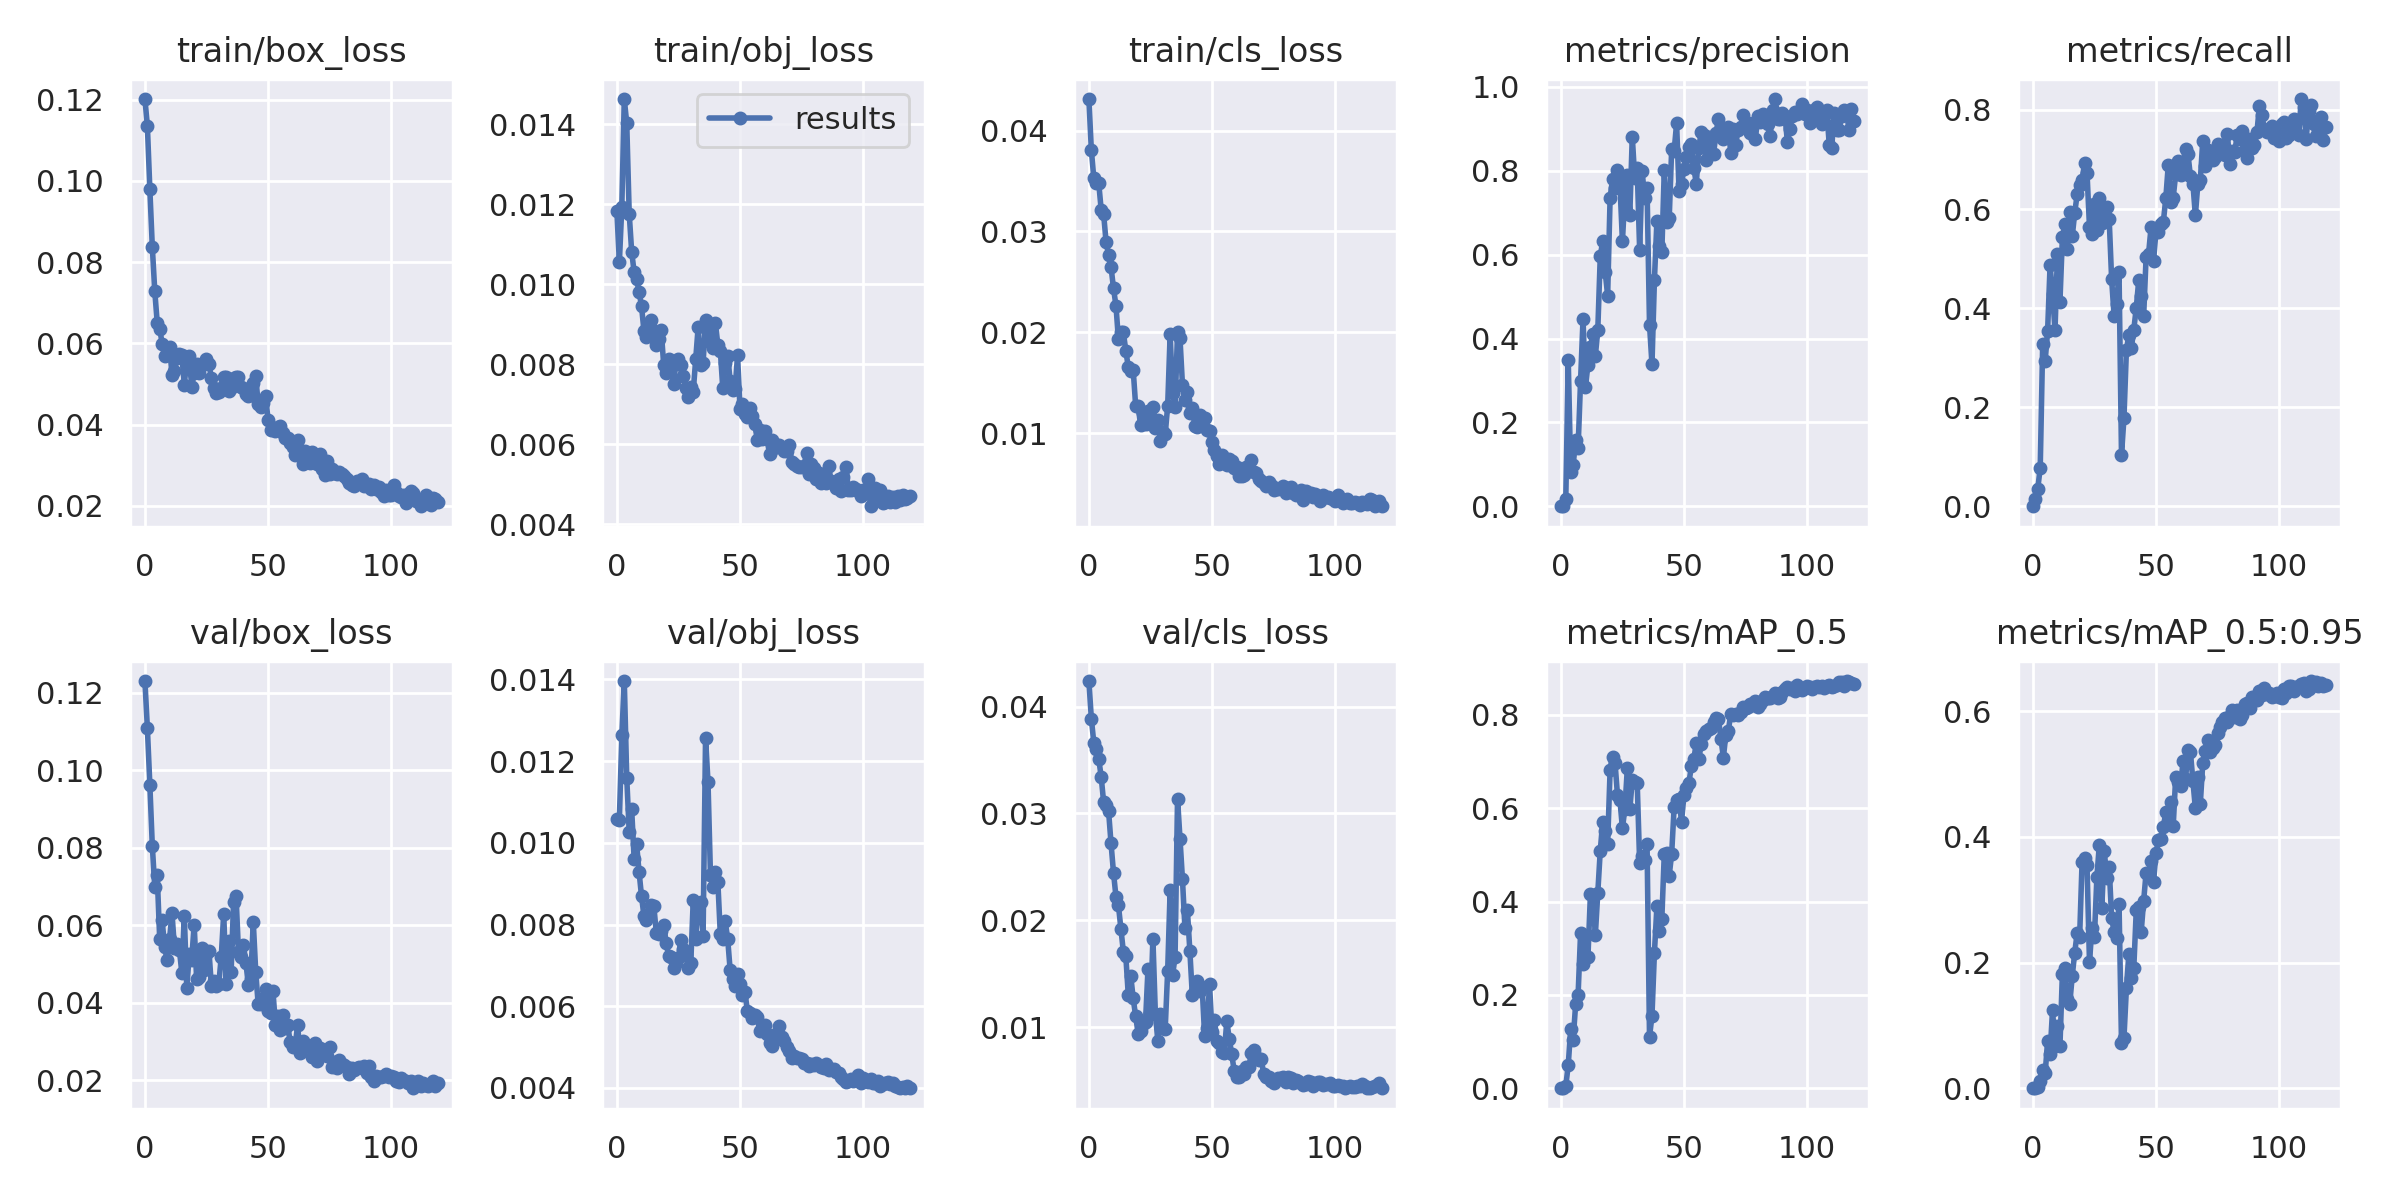

Data behind this chart, as committed beside it:
epoch, train/box_loss, train/obj_loss, train/cls_loss, metrics/precision, metrics/recall, metrics/mAP_0.5, metrics/mAP_0.5:0.95, val/box_loss, val/obj_loss, val/cls_loss, x/lr0, x/lr1, x/lr2
0, 0.1201, 0.01182, 0.04313, 0, 0, 0, 0, 0.123, 0.01058, 0.04241, 0.00036, 0.00036, 0.09676
1, 0.1135, 0.01055, 0.03807, 0.0001072, 0.01406, 5.6021e-05, 1.1103e-05, 0.1108, 0.01056, 0.03889, 0.0007299, 0.0007299, 0.09343
2, 0.09795, 0.01194, 0.03527, 0.01714, 0.03538, 0.004673, 0.0012, 0.09626, 0.01263, 0.03662, 0.001099, 0.001099, 0.0901
3, 0.08377, 0.01463, 0.03477, 0.349, 0.07783, 0.05012, 0.01158, 0.08051, 0.01396, 0.03602, 0.001468, 0.001468, 0.08677
4, 0.07287, 0.01402, 0.03479, 0.08106, 0.3279, 0.1274, 0.02973, 0.06995, 0.01159, 0.03512, 0.001835, 0.001835, 0.08343
5, 0.06508, 0.01176, 0.03213, 0.09823, 0.2932, 0.1037, 0.02347, 0.07286, 0.01026, 0.03343, 0.002201, 0.002201, 0.0801
6, 0.06366, 0.01081, 0.03169, 0.158, 0.3541, 0.18, 0.07544, 0.05651, 0.01082, 0.03103, 0.002566, 0.002566, 0.07677
7, 0.05994, 0.0103, 0.0289, 0.1395, 0.4867, 0.2001, 0.05512, 0.06122, 0.00961, 0.03081, 0.002928, 0.002928, 0.07343
8, 0.05679, 0.01013, 0.0277, 0.2987, 0.4287, 0.3318, 0.1247, 0.05448, 0.009968, 0.03022, 0.003287, 0.003287, 0.07009
9, 0.05748, 0.009814, 0.02647, 0.4457, 0.3553, 0.2653, 0.06672, 0.05093, 0.009293, 0.0272, 0.003644, 0.003644, 0.06674
10, 0.05923, 0.009452, 0.02435, 0.2842, 0.5091, 0.3267, 0.09893, 0.05635, 0.008691, 0.02445, 0.003998, 0.003998, 0.0634
11, 0.05234, 0.008824, 0.02263, 0.3377, 0.412, 0.2813, 0.0666, 0.06309, 0.008202, 0.02221, 0.004348, 0.004348, 0.06005
12, 0.05332, 0.008674, 0.01928, 0.379, 0.5427, 0.4153, 0.1821, 0.05408, 0.008112, 0.02139, 0.004694, 0.004694, 0.05669
13, 0.05641, 0.009023, 0.02001, 0.4113, 0.569, 0.4138, 0.1906, 0.05525, 0.008265, 0.01922, 0.005037, 0.005037, 0.05334
14, 0.05742, 0.009098, 0.01998, 0.3582, 0.5192, 0.3282, 0.1412, 0.05366, 0.008467, 0.01705, 0.005374, 0.005374, 0.04997
15, 0.05703, 0.008839, 0.01816, 0.4202, 0.5942, 0.4189, 0.1347, 0.04767, 0.008458, 0.01665, 0.005708, 0.005708, 0.04661
16, 0.04982, 0.008484, 0.01655, 0.5958, 0.5447, 0.509, 0.1786, 0.0624, 0.00779, 0.01299, 0.006036, 0.006036, 0.04324
17, 0.05613, 0.008625, 0.01614, 0.6326, 0.5919, 0.571, 0.2155, 0.04378, 0.007757, 0.01478, 0.006358, 0.006358, 0.03986
18, 0.05695, 0.008853, 0.01624, 0.5587, 0.63, 0.5518, 0.247, 0.05251, 0.007841, 0.01268, 0.006676, 0.006676, 0.03648
19, 0.04934, 0.007985, 0.01268, 0.5025, 0.6476, 0.5241, 0.2406, 0.05113, 0.007997, 0.011, 0.006987, 0.006987, 0.03309
20, 0.05269, 0.007787, 0.01267, 0.7359, 0.6583, 0.6825, 0.3606, 0.06016, 0.007558, 0.009392, 0.007292, 0.007292, 0.02969
21, 0.05493, 0.008143, 0.01079, 0.7798, 0.6924, 0.7101, 0.3659, 0.04622, 0.007222, 0.009608, 0.007591, 0.007591, 0.02629
22, 0.05277, 0.007942, 0.01199, 0.7591, 0.6734, 0.6975, 0.3545, 0.04666, 0.007195, 0.01025, 0.007883, 0.007883, 0.02288
23, 0.05475, 0.007508, 0.01092, 0.8016, 0.5638, 0.6275, 0.2005, 0.05409, 0.00693, 0.01048, 0.008168, 0.008168, 0.01947
24, 0.05502, 0.008072, 0.01218, 0.7676, 0.5504, 0.6175, 0.255, 0.04851, 0.007054, 0.01544, 0.008446, 0.008446, 0.01605
25, 0.05627, 0.00813, 0.01164, 0.6316, 0.6099, 0.5566, 0.2399, 0.0527, 0.007181, 0.01134, 0.008716, 0.008716, 0.01262
26, 0.05497, 0.007988, 0.01262, 0.7441, 0.5581, 0.5992, 0.3353, 0.05347, 0.007625, 0.01829, 0.008979, 0.008979, 0.009179
27, 0.05139, 0.007711, 0.01049, 0.7894, 0.6222, 0.6859, 0.3874, 0.0443, 0.00739, 0.01125, 0.008922, 0.008922, 0.008922
28, 0.04899, 0.007417, 0.01125, 0.6951, 0.5714, 0.5977, 0.2866, 0.04561, 0.007257, 0.008718, 0.008922, 0.008922, 0.008922
29, 0.04781, 0.00719, 0.00925, 0.8815, 0.573, 0.6602, 0.3779, 0.04427, 0.006939, 0.01125, 0.008844, 0.008844, 0.008844
30, 0.04793, 0.007439, 0.01009, 0.7818, 0.6046, 0.6564, 0.3348, 0.04486, 0.007047, 0.009937, 0.008764, 0.008764, 0.008764
31, 0.04902, 0.007314, 0.009884, 0.8054, 0.5804, 0.6551, 0.3518, 0.05191, 0.008596, 0.009851, 0.008682, 0.008682, 0.008682
32, 0.05184, 0.008125, 0.0127, 0.6107, 0.4581, 0.483, 0.2707, 0.06301, 0.007654, 0.01528, 0.008598, 0.008598, 0.008598
33, 0.05176, 0.00893, 0.0198, 0.7999, 0.3842, 0.4983, 0.2489, 0.04496, 0.00848, 0.02284, 0.008511, 0.008511, 0.008511
34, 0.0484, 0.00798, 0.01398, 0.7361, 0.4076, 0.4899, 0.2397, 0.05584, 0.008541, 0.01485, 0.008422, 0.008422, 0.008422
35, 0.04913, 0.00802, 0.01258, 0.7596, 0.4722, 0.5237, 0.2938, 0.04784, 0.00773, 0.01657, 0.008332, 0.008332, 0.008332
36, 0.05152, 0.009113, 0.01997, 0.4332, 0.1035, 0.11, 0.07237, 0.06595, 0.01256, 0.03139, 0.008239, 0.008239, 0.008239
37, 0.05182, 0.00887, 0.01939, 0.3382, 0.1782, 0.1553, 0.07998, 0.06762, 0.01149, 0.02766, 0.008145, 0.008145, 0.008145
38, 0.0518, 0.008552, 0.01478, 0.5401, 0.3157, 0.2909, 0.1597, 0.05315, 0.009202, 0.02385, 0.008049, 0.008049, 0.008049
39, 0.04931, 0.008413, 0.01326, 0.6797, 0.346, 0.3895, 0.214, 0.05179, 0.008911, 0.01929, 0.007951, 0.007951, 0.007951
40, 0.04907, 0.009024, 0.01402, 0.6215, 0.3195, 0.3378, 0.1758, 0.05494, 0.009291, 0.02097, 0.007851, 0.007851, 0.007851
41, 0.04754, 0.008486, 0.01199, 0.6063, 0.3567, 0.3622, 0.1918, 0.05033, 0.009038, 0.01715, 0.00775, 0.00775, 0.00775
42, 0.04705, 0.008344, 0.01249, 0.8017, 0.4007, 0.5028, 0.2828, 0.04466, 0.007758, 0.01298, 0.007647, 0.007647, 0.007647
43, 0.04722, 0.007401, 0.01074, 0.6767, 0.456, 0.5035, 0.2882, 0.0461, 0.00764, 0.01334, 0.007543, 0.007543, 0.007543
44, 0.05022, 0.00802, 0.01055, 0.6865, 0.4237, 0.4555, 0.2487, 0.06096, 0.008075, 0.01427, 0.007437, 0.007437, 0.007437
45, 0.05187, 0.00821, 0.01175, 0.8517, 0.3838, 0.5026, 0.2982, 0.048, 0.007641, 0.01341, 0.00733, 0.00733, 0.00733
46, 0.0451, 0.007588, 0.01115, 0.8471, 0.5036, 0.6023, 0.3432, 0.03959, 0.006878, 0.01374, 0.007222, 0.007222, 0.007222
47, 0.04445, 0.007347, 0.0115, 0.9129, 0.5097, 0.6169, 0.3416, 0.03958, 0.006677, 0.009199, 0.007113, 0.007113, 0.007113
48, 0.04523, 0.007384, 0.01026, 0.753, 0.5628, 0.6209, 0.3621, 0.04129, 0.006486, 0.009943, 0.007002, 0.007002, 0.007002
49, 0.04712, 0.008224, 0.01023, 0.7677, 0.4944, 0.5708, 0.3274, 0.04347, 0.006795, 0.01404, 0.006891, 0.006891, 0.006891
50, 0.04124, 0.006875, 0.009152, 0.804, 0.5545, 0.6287, 0.3738, 0.03797, 0.006544, 0.009502, 0.006778, 0.006778, 0.006778
51, 0.03872, 0.007018, 0.008292, 0.8322, 0.5535, 0.6426, 0.3942, 0.03726, 0.006265, 0.01063, 0.006665, 0.006665, 0.006665
52, 0.03897, 0.006757, 0.007681, 0.8569, 0.5701, 0.6544, 0.3969, 0.04294, 0.00635, 0.008681, 0.00655, 0.00655, 0.00655
53, 0.03842, 0.006676, 0.00693, 0.8643, 0.5745, 0.6899, 0.4154, 0.03436, 0.005878, 0.008501, 0.006436, 0.006436, 0.006436
54, 0.03941, 0.006907, 0.007811, 0.8071, 0.6219, 0.7053, 0.4392, 0.03646, 0.005832, 0.007676, 0.00632, 0.00632, 0.00632
55, 0.03963, 0.006695, 0.007199, 0.769, 0.6889, 0.7402, 0.4241, 0.03299, 0.0057, 0.007593, 0.006204, 0.006204, 0.006204
56, 0.03789, 0.00651, 0.006798, 0.8553, 0.6145, 0.7053, 0.455, 0.03692, 0.00579, 0.01055, 0.006087, 0.006087, 0.006087
57, 0.03661, 0.00611, 0.007443, 0.8918, 0.6232, 0.7368, 0.4167, 0.03356, 0.005725, 0.008921, 0.00597, 0.00597, 0.00597
58, 0.03679, 0.006355, 0.007259, 0.8856, 0.6698, 0.7594, 0.4949, 0.0342, 0.005391, 0.007445, 0.005853, 0.005853, 0.005853
59, 0.03558, 0.006139, 0.006565, 0.8269, 0.6963, 0.7657, 0.4878, 0.02982, 0.005476, 0.005927, 0.005736, 0.005736, 0.005736
... 60 more rows
